Run: headless pygame with SDL's dummy video driver; simulated clock (each Clock.tick advances the game by its frame time, no real sleeping); random seed 0; keys injected as events and as key.get_pressed() state; no mouse input.
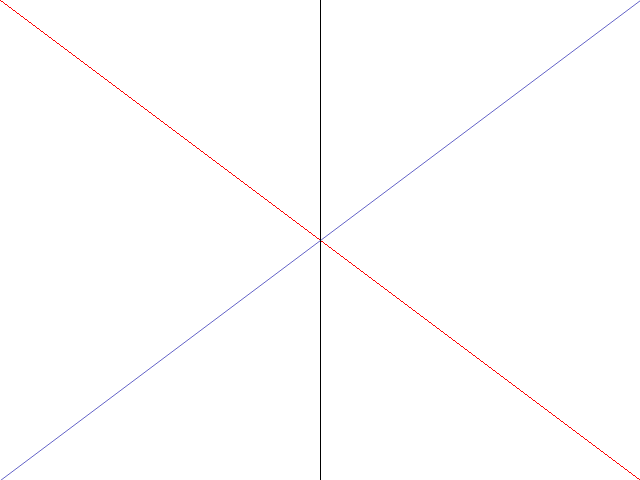
Frame 1 of 4 · flips 1–60 · no input
Frame 2 of 4 · flips 61–180 · tapped SPACE, RETURN · held RIGHT (→), D · screen unchanged from frame 1, image omitted
Frame 3 of 4 · flips 181–300 · held DOWN (↓), S · screen unchanged from frame 2, image omitted
Frame 4 of 4 · flips 301–420 · held LEFT (←), A, UP (↑), W · screen unchanged from frame 3, image omitted

The pygame program that drew these frames:

import pygame

screen_width = 640
screen_height = 480

upper_left = (0,0)
lower_left = (0, screen_height)
lower_right = (screen_width,screen_height)
upper_right = (screen_width,0)

vertical_center = (screen_width/2)
horizontal_center = (screen_height/2)


red = (255, 0, 0)
blue = (100, 100, 200)
black = (0,0,0)
white = (255,255,255)


####################################################################

screen = pygame.display.set_mode([screen_width, screen_height])

while True:
	event = pygame.event.poll()
	if event.type == pygame.QUIT:
		break
	
	screen.fill(white)
	pygame.draw.line(screen, red, upper_left, lower_right)
	pygame.draw.aaline(screen, blue, upper_right, lower_left)
	
	
	pygame.draw.line(screen,black,(vertical_center,0),(vertical_center,screen_height))
	
	
	pygame.display.flip()
